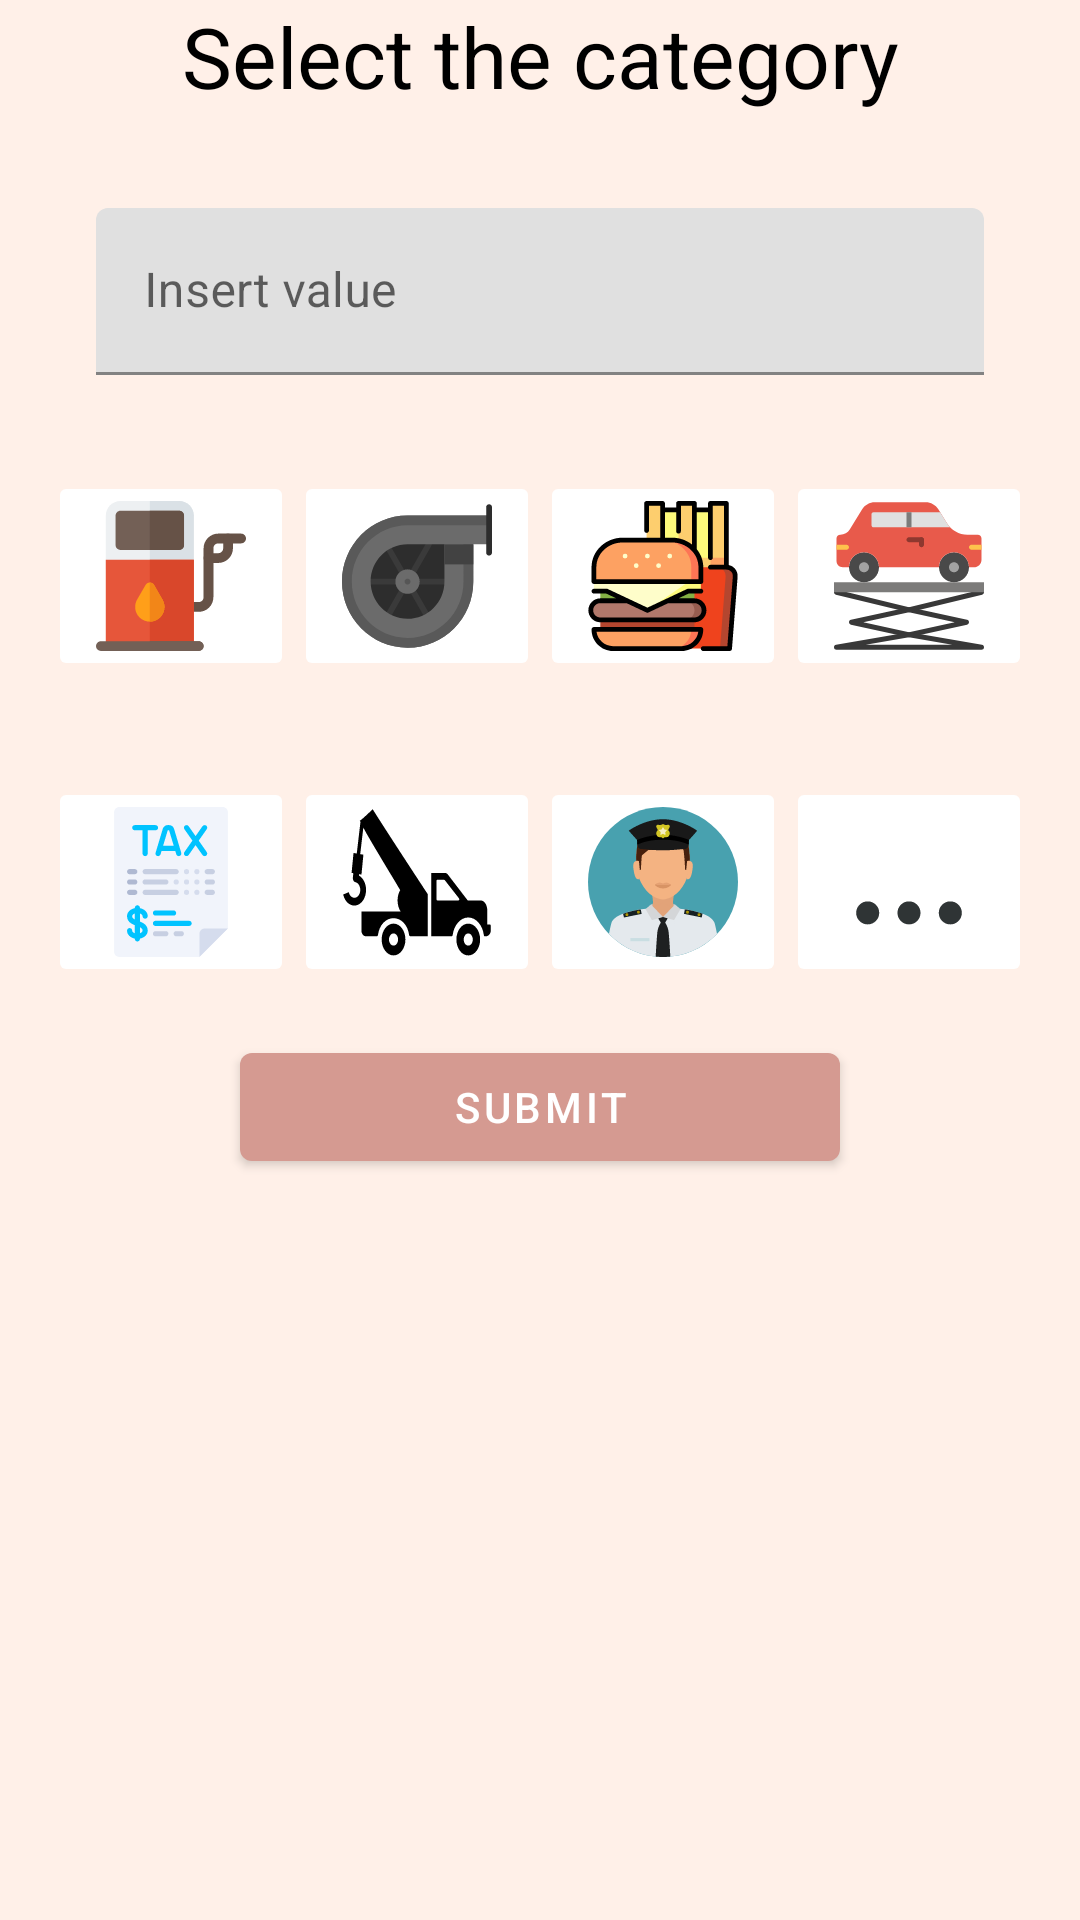

Reconstruct the res/layout file that produces this screen, plus the resources it refers to.
<!-- AndroidManifest.xml: application theme Theme.DriversHelper -->
<!-- res/layout/balance_change_dialog_layout.xml -->
<?xml version="1.0" encoding="utf-8"?>
<androidx.constraintlayout.widget.ConstraintLayout xmlns:android="http://schemas.android.com/apk/res/android"
    xmlns:app="http://schemas.android.com/apk/res-auto"
    android:layout_width="match_parent"
    android:layout_height="wrap_content"
    android:background="@color/secondary_color">


    <TextView
        android:id="@+id/movement_type_title_text_view"
        android:layout_width="match_parent"
        android:layout_height="wrap_content"
        android:layout_marginHorizontal="26dp"
        android:gravity="center"
        android:text="Select the category"
        android:textSize="28sp"
        android:textColor="@color/black"
        app:layout_constraintStart_toStartOf="parent"
        app:layout_constraintTop_toTopOf="parent"/>


    <com.google.android.material.textfield.TextInputLayout
        android:id="@+id/value_consume_edit_text_layout"
        android:layout_width="0dp"
        android:layout_height="wrap_content"
        android:layout_marginHorizontal="16dp"
        android:layout_marginVertical="16dp"
        app:endIconMode="clear_text"
        app:layout_constraintTop_toBottomOf="@id/movement_type_title_text_view"
        app:layout_constraintStart_toStartOf="parent"
        app:layout_constraintEnd_toEndOf="parent">

        <com.google.android.material.textfield.TextInputEditText
            android:id="@+id/value_consume_edit_text"
            android:layout_width="match_parent"
            android:layout_height="wrap_content"
            android:layout_margin="16dp"
            android:hint="Insert value"
            android:inputType="number"
            android:maxLength="5" />
    </com.google.android.material.textfield.TextInputLayout>

    <TableLayout
        android:id="@+id/table_layout"
        android:layout_width="match_parent"
        android:layout_height="wrap_content"
        app:layout_constraintStart_toStartOf="parent"
        app:layout_constraintTop_toBottomOf="@id/value_consume_edit_text_layout">

        <TableRow
            android:layout_width="match_parent"
            android:layout_margin="16dp">

            <ImageButton
                android:id="@+id/fuel_image_button"
                android:layout_weight="1"
                android:backgroundTint="?selectableItemBackgroundBorderless"
                android:src="@drawable/ic_dispenser_fuel"
                android:contentDescription="Fuel" />

            <ImageButton
                android:id="@+id/spare_parts_image_button"
                android:layout_weight="1"
                android:backgroundTint="?selectableItemBackgroundBorderless"
                android:src="@drawable/ic_spare_parts"
                android:contentDescription="Spare parts" />

            <ImageButton
                android:id="@+id/food_image_button"
                android:layout_weight="1"
                android:backgroundTint="?selectableItemBackgroundBorderless"
                android:src="@drawable/ic_food"
                android:contentDescription="Food" />

            <ImageButton
                android:id="@+id/repair_image_button"
                android:layout_weight="1"
                android:backgroundTint="?selectableItemBackgroundBorderless"
                android:src="@drawable/ic_car_repair"
                android:contentDescription="Repair and service" />
        </TableRow>

        <TableRow
            android:layout_width="match_parent"
            android:layout_margin="16dp">

            <ImageButton
                android:id="@+id/tax_image_button"
                android:layout_weight="1"
                android:backgroundTint="?selectableItemBackgroundBorderless"
                android:src="@drawable/ic_tax"
                android:contentDescription="Tax" />

            <ImageButton
                android:id="@+id/evacuation_image_button"
                android:layout_weight="1"
                android:backgroundTint="?selectableItemBackgroundBorderless"
                android:src="@drawable/ic_tow_truck_evacuation"
                android:contentDescription="Evacuation" />

            <ImageButton
                android:id="@+id/fine_image_button"
                android:layout_weight="1"
                android:backgroundTint="?selectableItemBackgroundBorderless"
                android:src="@drawable/ic_police_fine"
                android:contentDescription="Fine" />

            <ImageButton
                android:id="@+id/other_image_button"
                android:backgroundTint="?selectableItemBackgroundBorderless"
                android:src="@drawable/ic_other_icon"
                android:layout_weight="1"
                android:contentDescription="Other" />
        </TableRow>

    </TableLayout>

    <com.google.android.material.button.MaterialButton
        android:id="@+id/submit_button"
        android:layout_width="200dp"
        android:layout_height="wrap_content"
        app:layout_constraintTop_toBottomOf="@id/table_layout"
        app:layout_constraintStart_toStartOf="parent"
        app:layout_constraintEnd_toEndOf="parent"
        android:text="SUBMIT"
        />



</androidx.constraintlayout.widget.ConstraintLayout>
<!-- resources referenced by this layout -->
<resources>
  <color name="black">#FF000000</color>
  <color name="secondary_color">#fff0e8</color>
  <!-- drawable ic_car_repair: vector/xml drawable (drawable, 4157 chars, omitted) -->
  <!-- drawable ic_dispenser_fuel: vector/xml drawable (drawable, 3019 chars, omitted) -->
  <!-- drawable ic_food: vector/xml drawable (drawable, 5293 chars, omitted) -->
  <!-- drawable ic_other_icon (drawable) -->
  <vector android:height="50dp" android:viewportHeight="128"
      android:viewportWidth="128" android:width="50dp" xmlns:android="http://schemas.android.com/apk/res/android">
      <path android:fillColor="#2F3435" android:pathData="M64,90.358m-9.824,0a9.824,9.824 0,1 1,19.648 0a9.824,9.824 0,1 1,-19.648 0"/>
      <path android:fillColor="#2F3435" android:pathData="M99.25,90.358m-9.824,0a9.824,9.824 0,1 1,19.648 0a9.824,9.824 0,1 1,-19.648 0"/>
      <path android:fillColor="#2F3435" android:pathData="M28.75,90.358m-9.824,0a9.824,9.824 0,1 1,19.648 0a9.824,9.824 0,1 1,-19.648 0"/>
  </vector>
  <!-- drawable ic_police_fine: vector/xml drawable (drawable, 6079 chars, omitted) -->
  <!-- drawable ic_spare_parts: vector/xml drawable (drawable, 2996 chars, omitted) -->
  <!-- drawable ic_tax: vector/xml drawable (drawable, 6824 chars, omitted) -->
  <!-- drawable ic_tow_truck_evacuation: vector/xml drawable (drawable, 2669 chars, omitted) -->
  <style name="Theme.DriversHelper" parent="Theme.MaterialComponents.DayNight.NoActionBar">
          
          <item name="colorPrimary">@color/prime_color</item>
          <item name="colorPrimaryVariant">@color/prime_color</item>
          <item name="colorOnPrimary">@color/white</item>
          
          <item name="colorSecondary">@color/secondary_color</item>
          <item name="colorSecondaryVariant">@color/teal_700</item>
          <item name="colorOnSecondary">@color/black</item>
          
          <item name="android:statusBarColor" tools:targetApi="l">#a26b63</item>
          
      </style>
  <color name="prime_color">#D59A91</color>
  <color name="white">#FFFFFFFF</color>
  <color name="teal_700">#FF018786</color>
</resources>
